Run: headless pygame with SDL's dummy video driver; simulated clock (each Clock.tick advances the game by its frame time, no real sleeping); random seed 0; keys injected as events and as key.get_pressed() state; mouse plan: one left click at the window centre at the start of phase 2, then a move to the lower-right quarter at the start of phase 3.
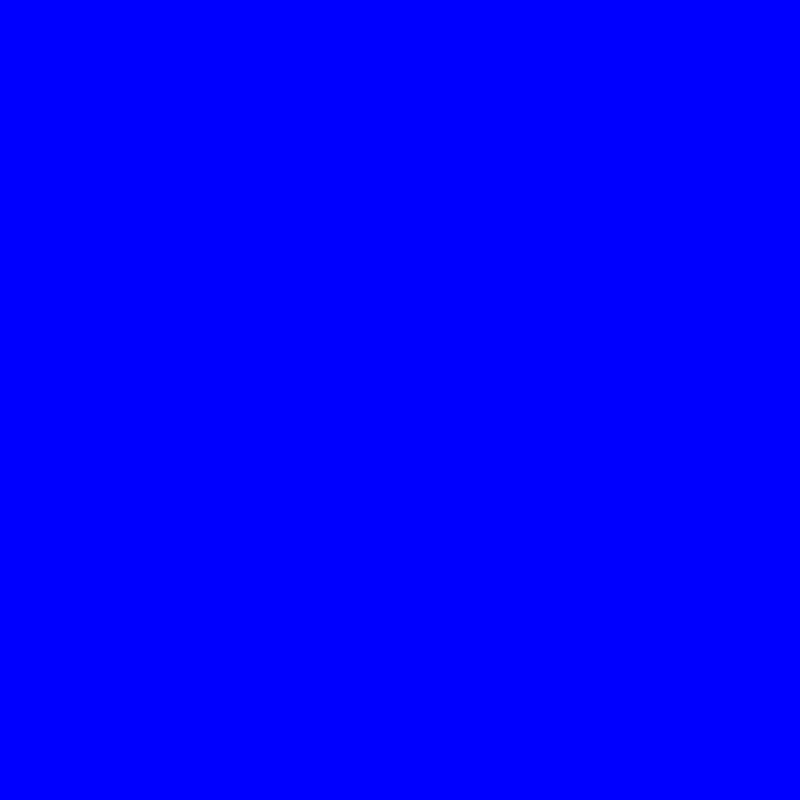
Frame 1 of 4 · flips 1–60 · no input
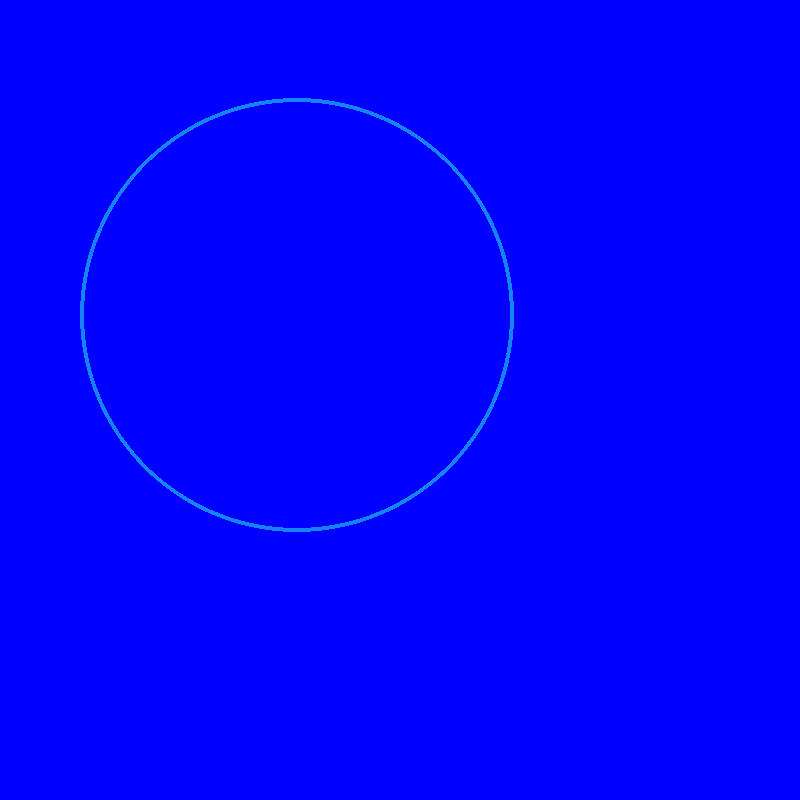
Frame 2 of 4 · flips 61–180 · clicked the window centre · tapped SPACE, RETURN · held RIGHT (→), D
Frame 3 of 4 · flips 181–300 · moved the mouse to the lower-right quarter · held DOWN (↓), S · screen unchanged from frame 2, image omitted
Frame 4 of 4 · flips 301–420 · held LEFT (←), A, UP (↑), W · screen unchanged from frame 3, image omitted

The pygame program that drew these frames:

import pygame
from random import randint

if __name__ == '__main__':
    pygame.init()
    pygame.display.set_caption('Движущийся круг 2')
    size = width, height = 800, 800
    screen = pygame.display.set_mode(size)

    running = True
    w = False
    x_pos = 0
    clock = pygame.time.Clock()
    screen.fill((0, 0, 255))
    while running:
        for event in pygame.event.get():
            if event.type == pygame.QUIT:
                running = False
            if event.type == pygame.MOUSEBUTTONDOWN:
                m = [randint(100, 400) for i in range(2)]
                r, g, b = randint(0, 255), randint(0, 255), randint(0, 255)
                y = randint(10, 400)
                pygame.draw.circle(screen, (r, g, b), m, y, 4)

        pygame.display.flip()

    pygame.quit()
